Labelled photos from "cherry-leaves", an image-classification folder in SimonPaske/Project5-Mildew-Detection-in-Cherry-Leaves. The possible labels are: healthy, powdery mildew.

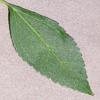
Label: healthy

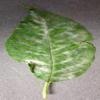
Label: powdery mildew

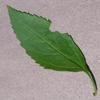
Label: healthy

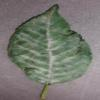
Label: powdery mildew

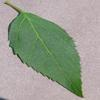
Label: healthy

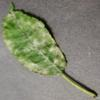
Label: powdery mildew
